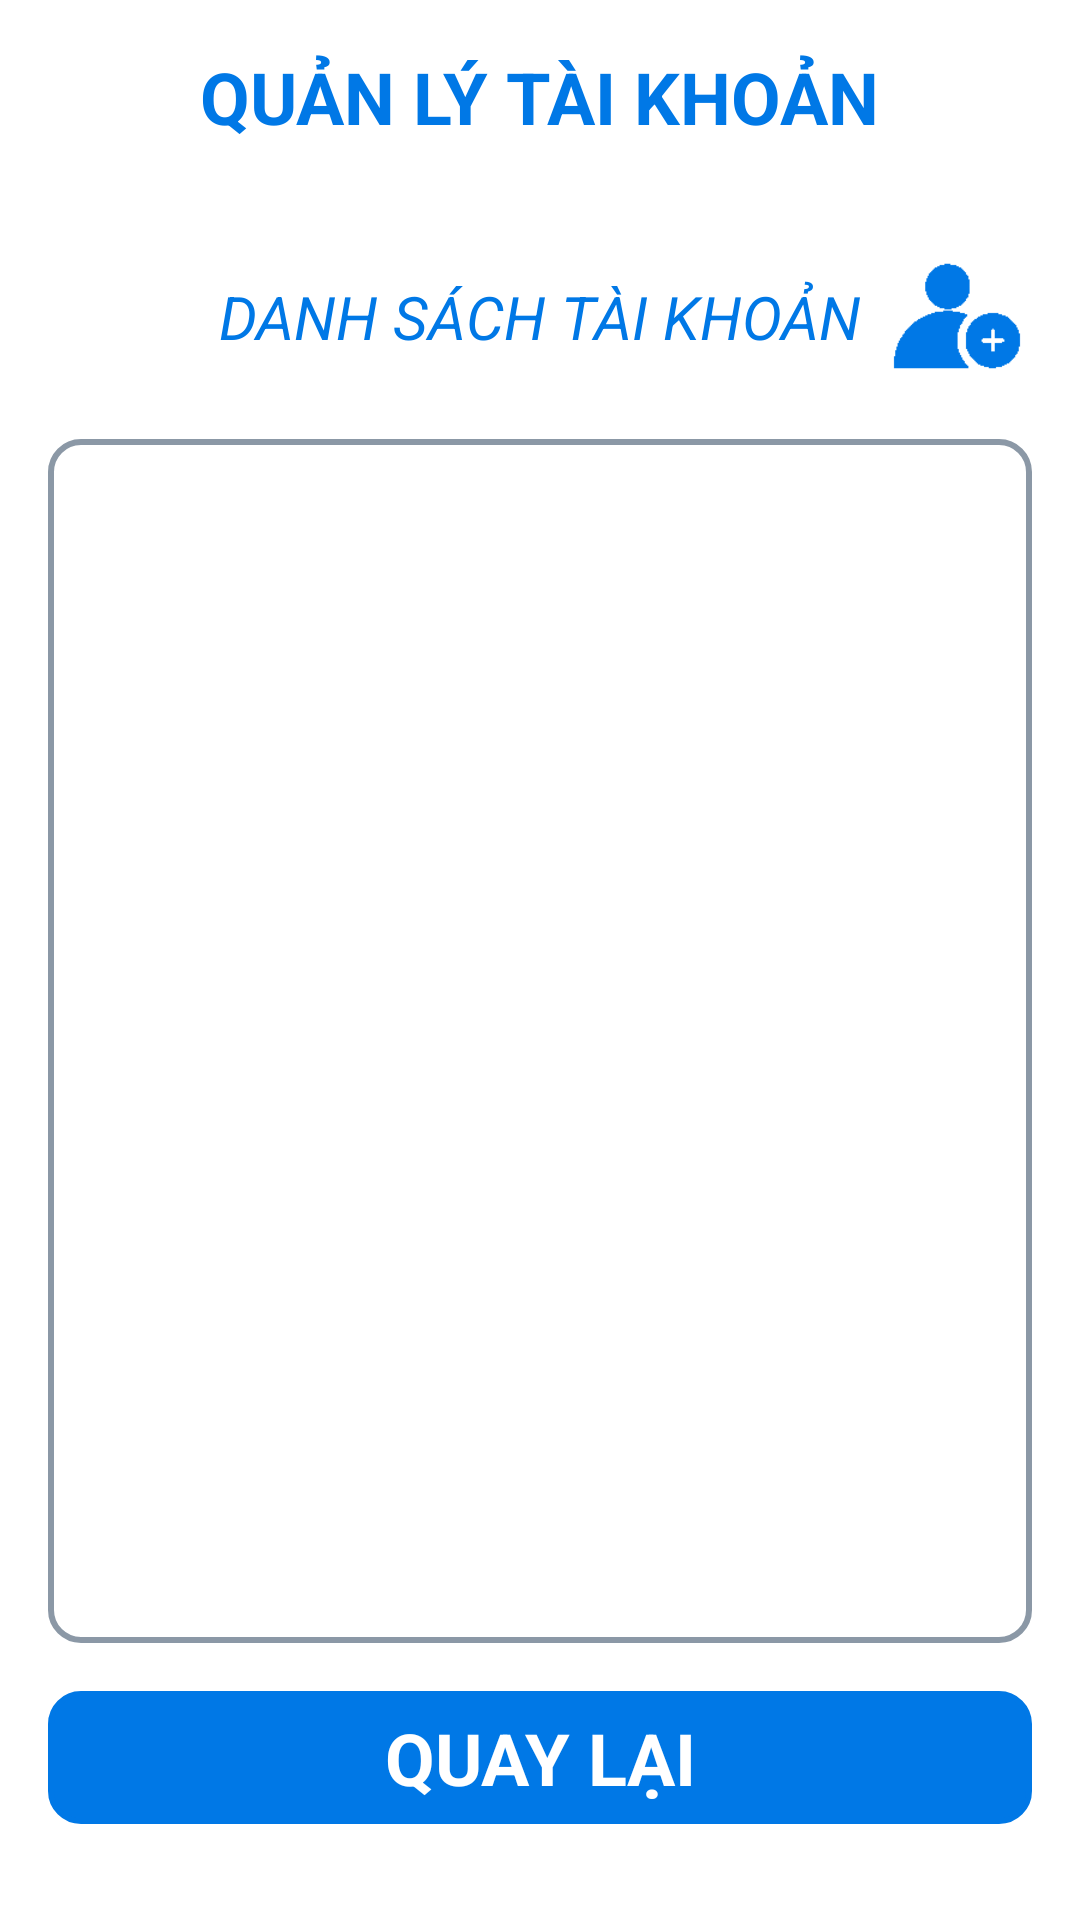

Write the Android layout XML for this screen, with the resource values it uses.
<!-- AndroidManifest.xml: application theme Theme.QuanLyKho -->
<!-- res/layout/activity_quan_ly_tai_khoan.xml -->
<?xml version="1.0" encoding="utf-8"?>
<androidx.constraintlayout.widget.ConstraintLayout xmlns:android="http://schemas.android.com/apk/res/android"
    xmlns:app="http://schemas.android.com/apk/res-auto"
    xmlns:tools="http://schemas.android.com/tools"
    android:layout_width="match_parent"
    android:layout_height="match_parent"
    tools:context=".Views.QuanLyTaiKhoan">

    <TextView
        android:id="@+id/btnQuaylai"
        android:layout_width="0dp"
        android:layout_height="wrap_content"
        android:layout_marginBottom="32dp"
        android:background="@drawable/rouded_corner"
        android:backgroundTint="#0078e6"
        android:padding="6dp"
        android:text="QUAY LẠI"
        android:textAlignment="center"
        android:textColor="#ffffff"
        android:textSize="24sp"
        android:textStyle="bold"
        app:layout_constraintBottom_toBottomOf="parent"
        app:layout_constraintEnd_toEndOf="@+id/listTK"
        app:layout_constraintHorizontal_bias="0.498"
        app:layout_constraintStart_toStartOf="@+id/listTK"
        app:layout_constraintTop_toBottomOf="@+id/listAnh" />

    <TextView
        android:id="@+id/textView13"
        android:layout_width="wrap_content"
        android:layout_height="wrap_content"
        android:text="DANH SÁCH TÀI KHOẢN"
        android:textColor="#0078e6"
        android:textSize="20sp"
        android:textStyle="italic"
        app:layout_constraintBottom_toBottomOf="@+id/btnThemTK"
        app:layout_constraintEnd_toEndOf="@+id/listTK"
        app:layout_constraintStart_toStartOf="@+id/listTK"
        app:layout_constraintTop_toTopOf="@+id/btnThemTK" />

    <TextView
        android:id="@+id/textView12"
        android:layout_width="wrap_content"
        android:layout_height="wrap_content"
        android:layout_marginTop="16dp"
        android:text="QUẢN LÝ TÀI KHOẢN"
        android:textColor="#0078e6"
        android:textSize="24sp"
        android:textStyle="bold"
        app:layout_constraintEnd_toEndOf="parent"
        app:layout_constraintStart_toStartOf="parent"
        app:layout_constraintTop_toTopOf="parent" />

    <TextView
        android:id="@+id/btnThemTK"
        android:layout_width="50dp"
        android:layout_height="50dp"
        android:layout_marginTop="32dp"
        android:layout_marginEnd="16dp"
        android:background="@drawable/add"
        app:layout_constraintEnd_toEndOf="parent"
        app:layout_constraintTop_toBottomOf="@+id/textView12" />

    <ListView
        android:id="@+id/listTK"
        android:layout_width="0dp"
        android:layout_height="0dp"
        android:layout_marginStart="16dp"
        android:layout_marginTop="16dp"
        android:layout_marginBottom="16dp"
        android:background="@drawable/rouded_corner"
        app:layout_constraintBottom_toTopOf="@+id/btnQuaylai"
        app:layout_constraintEnd_toEndOf="@+id/btnThemTK"
        app:layout_constraintHorizontal_bias="1.0"
        app:layout_constraintStart_toStartOf="parent"
        app:layout_constraintTop_toBottomOf="@+id/btnThemTK" />

</androidx.constraintlayout.widget.ConstraintLayout>
<!-- resources referenced by this layout -->
<resources>
  <!-- drawable add: png bitmap (drawable, 766 bytes) -->
  <!-- drawable rouded_corner (drawable) -->
  <?xml version="1.0" encoding="utf-8"?>
  <shape xmlns:android="http://schemas.android.com/apk/res/android" android:shape="rectangle">
      <stroke android:width="2dp" android:color="#8b98a6"/>
      <corners android:radius="10dp"/>
  </shape>
  <style name="Theme.QuanLyKho" parent="Theme.MaterialComponents.DayNight.NoActionBar">
          
          <item name="colorPrimary">@color/purple_500</item>
          <item name="colorPrimaryVariant">@color/purple_700</item>
          <item name="colorOnPrimary">@color/white</item>
          
          <item name="colorSecondary">@color/teal_200</item>
          <item name="colorSecondaryVariant">@color/teal_700</item>
          <item name="colorOnSecondary">@color/black</item>
          
          <item name="android:statusBarColor">?attr/colorPrimaryVariant</item>
          
      </style>
  <!-- not gathered from this repository: default colours our renderer supplied (Android Studio template values) -->
  <color name="purple_500">#FF6200EE</color>
  <color name="purple_700">#FF3700B3</color>
  <color name="teal_200">#FF03DAC5</color>
  <color name="teal_700">#FF018786</color>
  <color name="black">#FF000000</color>
  <color name="white">#FFFFFFFF</color>
</resources>
